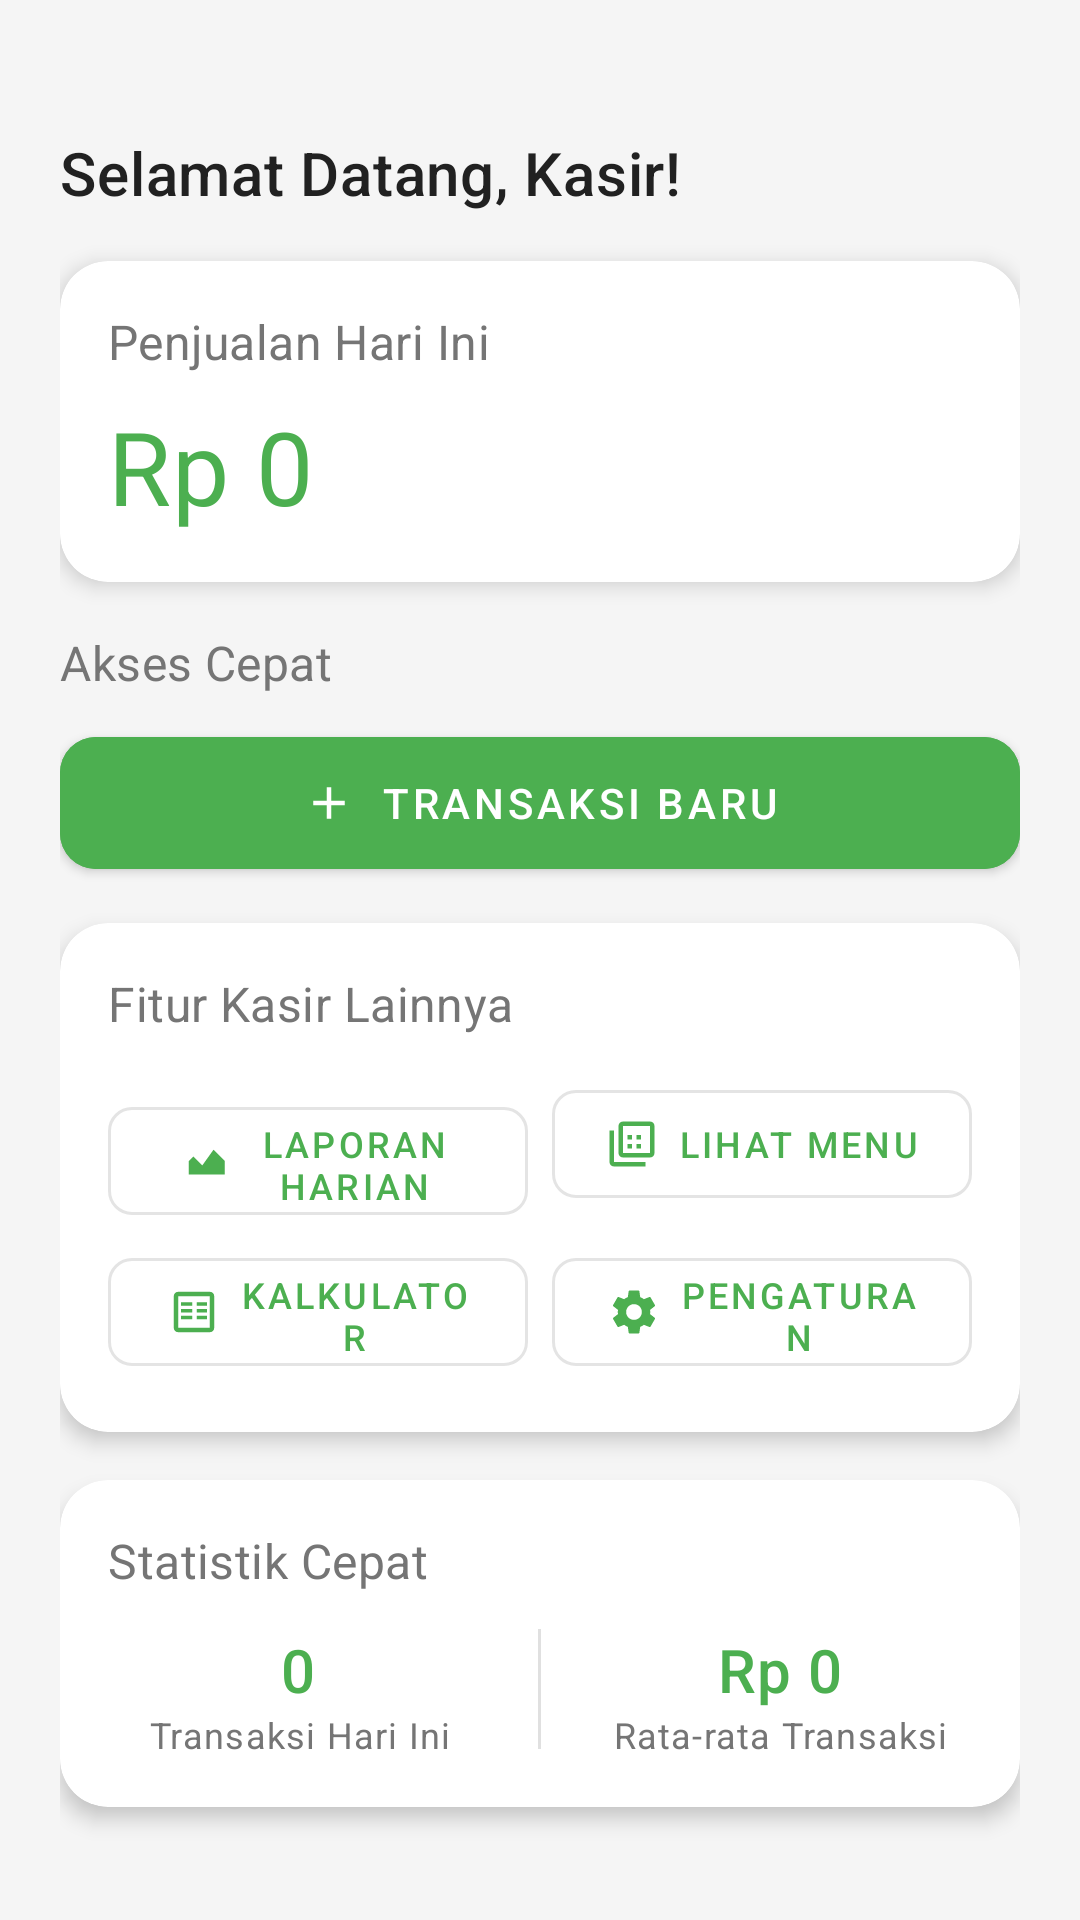

This screen was rendered from an Android layout file. Write that file and the resources it references.
<!-- AndroidManifest.xml: application theme Theme.Kasir -->
<!-- res/layout/fragment_kasir_home.xml -->
<?xml version="1.0" encoding="utf-8"?>
<LinearLayout xmlns:android="http://schemas.android.com/apk/res/android"
    xmlns:app="http://schemas.android.com/apk/res-auto"
    xmlns:tools="http://schemas.android.com/tools"
    android:layout_width="match_parent"
    android:layout_height="match_parent"
    android:orientation="vertical"
    android:background="@color/background_light"
    android:padding="20dp">

    <TextView
        android:id="@+id/tvWelcome"
        android:layout_width="wrap_content"
        android:layout_height="wrap_content"
        android:text="Selamat Datang, Kasir!"
        android:textAppearance="@style/TextAppearance.MaterialComponents.Headline6"
        android:textColor="@color/text_primary"
        android:layout_marginTop="24dp"
        android:layout_marginBottom="16dp" />

    <androidx.cardview.widget.CardView
        android:layout_width="match_parent"
        android:layout_height="wrap_content"
        android:layout_marginBottom="16dp"
        android:backgroundTint="@color/background_card"
        app:cardCornerRadius="16dp"
        app:cardElevation="4dp">

        <LinearLayout
            android:layout_width="match_parent"
            android:layout_height="wrap_content"
            android:orientation="vertical"
            android:padding="16dp">

            <TextView
                android:id="@+id/tvTodaySales"
                android:layout_width="wrap_content"
                android:layout_height="wrap_content"
                android:text="Penjualan Hari Ini"
                android:textAppearance="@style/TextAppearance.MaterialComponents.Subtitle1"
                android:textColor="@color/text_secondary" />

            <TextView
                android:id="@+id/tvTodayTotal"
                android:layout_width="wrap_content"
                android:layout_height="wrap_content"
                android:text="Rp 0"
                android:textAppearance="@style/TextAppearance.MaterialComponents.Headline4"
                android:textColor="@color/primary_green"
                android:layout_marginTop="8dp" />
        </LinearLayout>
    </androidx.cardview.widget.CardView>

    <TextView
        android:layout_width="wrap_content"
        android:layout_height="wrap_content"
        android:text="Akses Cepat"
    android:textAppearance="@style/TextAppearance.MaterialComponents.Subtitle1"
        android:textColor="@color/text_secondary"
        android:layout_marginBottom="8dp" />

    
    <LinearLayout
        android:layout_width="match_parent"
        android:layout_height="wrap_content"
        android:orientation="horizontal"
        android:gravity="center"
        android:layout_marginBottom="12dp">

        <com.google.android.material.button.MaterialButton
            android:id="@+id/btnTransaksiBaru"
            style="@style/Widget.MaterialComponents.Button"
            android:layout_width="0dp"
            android:layout_height="56dp"
            android:layout_weight="1"
            android:text="Transaksi Baru"
            android:textSize="14sp"
            android:backgroundTint="@color/primary_green"
            app:icon="@drawable/ic_add"
            app:iconGravity="textStart"
            app:iconPadding="8dp"
            app:cornerRadius="12dp" />

    </LinearLayout>

    
    <androidx.cardview.widget.CardView
        android:layout_width="match_parent"
        android:layout_height="wrap_content"
        android:layout_marginBottom="16dp"
        android:backgroundTint="@color/background_card"
        app:cardCornerRadius="16dp"
        app:cardElevation="4dp">

        <LinearLayout
            android:layout_width="match_parent"
            android:layout_height="wrap_content"
            android:orientation="vertical"
            android:padding="16dp">

            <TextView
                android:layout_width="wrap_content"
                android:layout_height="wrap_content"
                android:text="Fitur Kasir Lainnya"
                android:textAppearance="@style/TextAppearance.MaterialComponents.Subtitle1"
                android:textColor="@color/text_secondary"
                android:layout_marginBottom="12dp" />

            
            <LinearLayout
                android:layout_width="match_parent"
                android:layout_height="wrap_content"
                android:orientation="horizontal"
                android:layout_marginBottom="8dp">

                <com.google.android.material.button.MaterialButton
                    android:id="@+id/btnLaporanHarian"
                    style="@style/Widget.MaterialComponents.Button.OutlinedButton"
                    android:layout_width="0dp"
                    android:layout_height="48dp"
                    android:layout_weight="1"
                    android:text="Laporan Harian"
                    android:textSize="12sp"
                    app:icon="@drawable/ic_chart"
                    app:iconGravity="textStart"
                    app:iconPadding="6dp"
                    app:cornerRadius="8dp" />

                <Space
                    android:layout_width="8dp"
                    android:layout_height="0dp" />

                <com.google.android.material.button.MaterialButton
                    android:id="@+id/btnLihatMenu"
                    style="@style/Widget.MaterialComponents.Button.OutlinedButton"
                    android:layout_width="0dp"
                    android:layout_height="48dp"
                    android:layout_weight="1"
                    android:text="Lihat Menu"
                    android:textSize="12sp"
                    app:icon="@drawable/ic_inventory"
                    app:iconGravity="textStart"
                    app:iconPadding="6dp"
                    app:cornerRadius="8dp" />
            </LinearLayout>

            
            <LinearLayout
                android:layout_width="match_parent"
                android:layout_height="wrap_content"
                android:orientation="horizontal">

                <com.google.android.material.button.MaterialButton
                    android:id="@+id/btnKalkulator"
                    style="@style/Widget.MaterialComponents.Button.OutlinedButton"
                    android:layout_width="0dp"
                    android:layout_height="48dp"
                    android:layout_weight="1"
                    android:text="Kalkulator"
                    android:textSize="12sp"
                    app:icon="@drawable/ic_calculator"
                    app:iconGravity="textStart"
                    app:iconPadding="6dp"
                    app:cornerRadius="8dp" />

                <Space
                    android:layout_width="8dp"
                    android:layout_height="0dp" />

                <com.google.android.material.button.MaterialButton
                    android:id="@+id/btnPengaturan"
                    style="@style/Widget.MaterialComponents.Button.OutlinedButton"
                    android:layout_width="0dp"
                    android:layout_height="48dp"
                    android:layout_weight="1"
                    android:text="Pengaturan"
                    android:textSize="12sp"
                    app:icon="@drawable/ic_settings"
                    app:iconGravity="textStart"
                    app:iconPadding="6dp"
                    app:cornerRadius="8dp" />
            </LinearLayout>
        </LinearLayout>
    </androidx.cardview.widget.CardView>

    
    <androidx.cardview.widget.CardView
        android:layout_width="match_parent"
        android:layout_height="wrap_content"
        android:backgroundTint="@color/background_card"
        app:cardCornerRadius="16dp"
        app:cardElevation="4dp">

        <LinearLayout
            android:layout_width="match_parent"
            android:layout_height="wrap_content"
            android:orientation="vertical"
            android:padding="16dp">

            <TextView
                android:layout_width="wrap_content"
                android:layout_height="wrap_content"
                android:text="Statistik Cepat"
                android:textAppearance="@style/TextAppearance.MaterialComponents.Subtitle1"
                android:textColor="@color/text_secondary"
                android:layout_marginBottom="12dp" />

            <LinearLayout
                android:layout_width="match_parent"
                android:layout_height="wrap_content"
                android:orientation="horizontal">

                <LinearLayout
                    android:layout_width="0dp"
                    android:layout_height="wrap_content"
                    android:layout_weight="1"
                    android:orientation="vertical"
                    android:gravity="center">

                    <TextView
                        android:id="@+id/tvTodayTransactions"
                        android:layout_width="wrap_content"
                        android:layout_height="wrap_content"
                        android:text="0"
                        android:textAppearance="@style/TextAppearance.MaterialComponents.Headline6"
                        android:textColor="@color/primary_green" />

                    <TextView
                        android:layout_width="wrap_content"
                        android:layout_height="wrap_content"
                        android:text="Transaksi Hari Ini"
                        android:textAppearance="@style/TextAppearance.MaterialComponents.Caption"
                        android:textColor="@color/text_secondary"
                        android:gravity="center" />
                </LinearLayout>

                <View
                    android:layout_width="1dp"
                    android:layout_height="40dp"
                    android:background="@color/divider"
                    android:layout_marginHorizontal="16dp" />

                <LinearLayout
                    android:layout_width="0dp"
                    android:layout_height="wrap_content"
                    android:layout_weight="1"
                    android:orientation="vertical"
                    android:gravity="center">

                    <TextView
                        android:id="@+id/tvAvgTransaction"
                        android:layout_width="wrap_content"
                        android:layout_height="wrap_content"
                        android:text="Rp 0"
                        android:textAppearance="@style/TextAppearance.MaterialComponents.Headline6"
                        android:textColor="@color/primary_green" />

                    <TextView
                        android:layout_width="wrap_content"
                        android:layout_height="wrap_content"
                        android:text="Rata-rata Transaksi"
                        android:textAppearance="@style/TextAppearance.MaterialComponents.Caption"
                        android:textColor="@color/text_secondary"
                        android:gravity="center" />
                </LinearLayout>
            </LinearLayout>
        </LinearLayout>
    </androidx.cardview.widget.CardView>

</LinearLayout>
<!-- resources referenced by this layout -->
<resources>
  <color name="background_card">#FFFFFF</color>
  <color name="background_light">#F5F5F5</color>
  <color name="divider">#E0E0E0</color>
  <color name="primary_green">#4CAF50</color>
  <color name="text_primary">#212121</color>
  <color name="text_secondary">#757575</color>
  <!-- drawable ic_add (drawable) -->
  <?xml version="1.0" encoding="utf-8"?>
  <vector xmlns:android="http://schemas.android.com/apk/res/android"
      android:width="24dp"
      android:height="24dp"
      android:viewportWidth="24"
      android:viewportHeight="24"
      android:tint="@color/primary_green">
      <path
          android:fillColor="@android:color/white"
          android:pathData="M19,13h-6v6h-2v-6H5v-2h6V5h2v6h6v2z"/>
  </vector>
  <!-- drawable ic_calculator (drawable) -->
  <?xml version="1.0" encoding="utf-8"?>
  <vector xmlns:android="http://schemas.android.com/apk/res/android"
      android:width="24dp"
      android:height="24dp"
      android:viewportWidth="24"
      android:viewportHeight="24"
      android:tint="?attr/colorOnSurface">
      <path
          android:fillColor="@android:color/white"
          android:pathData="M19,3H5C3.9,3 3,3.9 3,5v14c0,1.1 0.9,2 2,2h14c1.1,0 2,-0.9 2,-2V5C21,3.9 20.1,3 19,3zM19,19H5V5h14V19zM6.25,7.72h5v1.5h-5V7.72zM6.25,10.72h5v1.5h-5V10.72zM6.25,13.72h5v1.5h-5V13.72zM13.25,7.72h4.5v1.5h-4.5V7.72zM13.25,10.72h4.5v1.5h-4.5V10.72zM13.25,13.72h4.5v1.5h-4.5V13.72z"/>
  </vector>
  <!-- drawable ic_chart (drawable) -->
  <?xml version="1.0" encoding="utf-8"?>
  <vector xmlns:android="http://schemas.android.com/apk/res/android"
      android:width="24dp"
      android:height="24dp"
      android:viewportWidth="24"
      android:viewportHeight="24"
      android:tint="?attr/colorOnSurface">
      <path
          android:fillColor="@android:color/white"
          android:pathData="M3,18v-6l2,-2l4,4l5,-7l5,5v6H3z"/>
  </vector>
  <!-- drawable ic_inventory (drawable) -->
  <?xml version="1.0" encoding="utf-8"?>
  <vector xmlns:android="http://schemas.android.com/apk/res/android"
      android:width="24dp"
      android:height="24dp"
      android:viewportWidth="24"
      android:viewportHeight="24"
      android:tint="?attr/colorOnSurface">
      <path
          android:fillColor="@android:color/white"
          android:pathData="M20,2L8,2c-1.1,0 -2,0.9 -2,2v12c0,1.1 0.9,2 2,2h12c1.1,0 2,-0.9 2,-2L22,4c0,-1.1 -0.9,-2 -2,-2zM20,16L8,16L8,4h12v12zM4,6L2,6v14c0,1.1 0.9,2 2,2h14v-2L4,20L4,6zM10,12h2v2h-2zM14,12h2v2h-2zM10,8h2v2h-2zM14,8h2v2h-2z"/>
  </vector>
  <style name="Theme.Kasir" parent="Base.Theme.Kasir" />
  <style name="Base.Theme.Kasir" parent="Theme.Material3.DayNight.NoActionBar">
          
          <item name="colorPrimary">@color/primary_green</item>
          <item name="colorPrimaryVariant">@color/primary_green_dark</item>
          <item name="colorOnPrimary">@color/white</item>
          
          
          <item name="colorSecondary">@color/accent_blue</item>
          <item name="colorSecondaryVariant">@color/accent_blue</item>
          <item name="colorOnSecondary">@color/white</item>
          
          
          <item name="android:statusBarColor">@color/primary_green_dark</item>
          <item name="android:windowLightStatusBar">false</item>
          
          
          <item name="android:colorBackground">@color/background_light</item>
          <item name="colorSurface">@color/background_surface</item>
          <item name="colorOnSurface">@color/text_primary</item>
          
          
          <item name="colorError">@color/error</item>
          <item name="colorOnError">@color/white</item>
      </style>
  <color name="primary_green_dark">#388E3C</color>
  <color name="white">#FFFFFF</color>
  <color name="accent_blue">#448AFF</color>
  <color name="background_surface">#FFFFFF</color>
  <color name="error">#B00020</color>
</resources>
